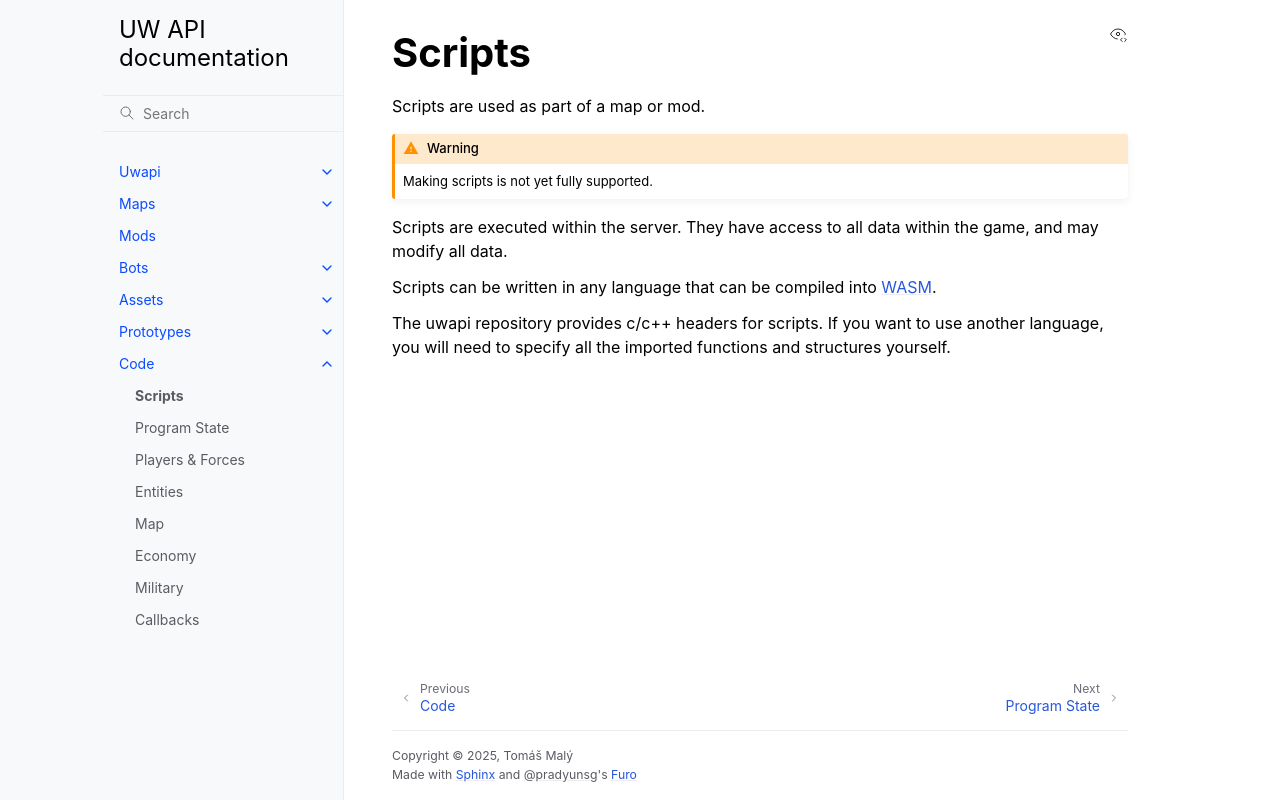

repository: unnatural-worlds/uwapi · page: code/scripts.html · generator: sphinx

Scripts
=======
Scripts are used as part of a map or mod.

.. warning::
	Making scripts is not yet fully supported.

Scripts are executed within the server.
They have access to all data within the game, and may modify all data.

Scripts can be written in any language that can be compiled into `WASM <https://en.wikipedia.org/wiki/WebAssembly>`_.

The uwapi repository provides c/c++ headers for scripts.
If you want to use another language, you will need to specify all the imported functions and structures yourself.
